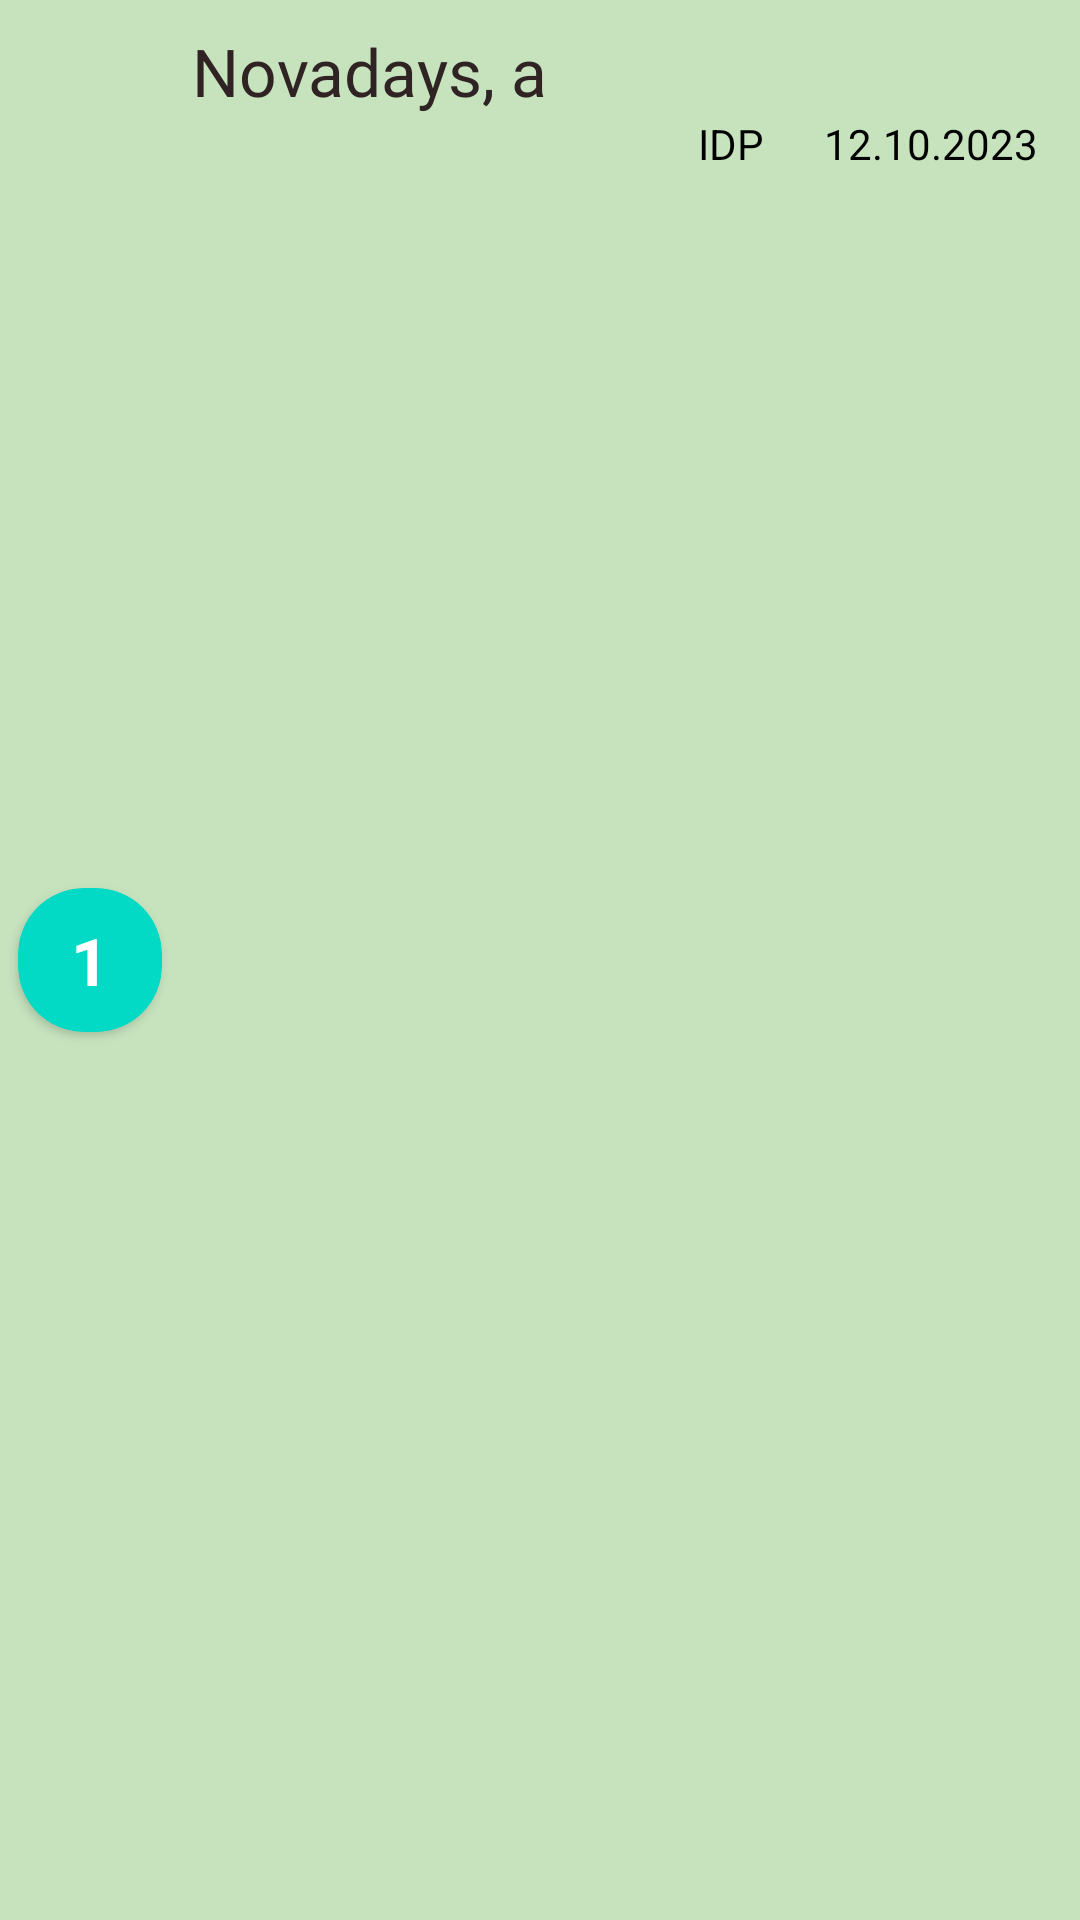

Reconstruct the res/layout file that produces this screen, plus the resources it refers to.
<!-- AndroidManifest.xml: application theme Theme.IELTSLatestQuestions -->
<!-- res/layout/recyclerview2_item.xml -->
<?xml version="1.0" encoding="utf-8"?>
<LinearLayout xmlns:android="http://schemas.android.com/apk/res/android"
    xmlns:app="http://schemas.android.com/apk/res-auto"
    android:layout_width="match_parent"
    android:layout_height="wrap_content"
    android:layout_margin="1dp"
    android:background="#C6E3BE"
    android:orientation="horizontal">

    <LinearLayout
        android:layout_width="wrap_content"
        android:layout_height="match_parent"
        android:layout_margin="2dp">

        <androidx.cardview.widget.CardView
            android:layout_width="48dp"
            android:layout_height="48dp"
            android:layout_centerInParent="true"
            android:layout_gravity="center"
            android:layout_margin="4dp"
            android:backgroundTint="@color/teal_200"
            android:innerRadius="0dp"
            android:shape="ring"
            app:cardCornerRadius="22dp">

            <TextView
                android:id="@+id/question_number"
                android:layout_width="wrap_content"
                android:layout_height="wrap_content"
                android:layout_gravity="center"
                android:text="1"
                android:textColor="@color/white"
                android:textSize="22sp"
                android:textStyle="bold" />
        </androidx.cardview.widget.CardView>

    </LinearLayout>

    <LinearLayout
        android:layout_width="wrap_content"
        android:layout_height="wrap_content"
        android:layout_margin="4dp"
        android:orientation="vertical">

        <LinearLayout
            android:layout_width="match_parent"
            android:layout_marginTop="5dp"
            android:layout_height="wrap_content">

            <TextView
                android:id="@+id/question_body"
                android:layout_width="wrap_content"
                android:layout_height="wrap_content"
                android:fontFamily="@font/font_proxima"
                android:paddingEnd="5dp"
                android:text="Novadays, a "
                android:textColor="#302323"
                android:textSize="22sp"
                android:textStyle="normal" />
        </LinearLayout>

        <LinearLayout
            android:layout_width="match_parent"
            android:layout_height="wrap_content"
            android:orientation="horizontal">

            <View
                android:layout_width="0dp"
                android:layout_height="0dp"
                android:layout_weight="1" />

            <TextView
                android:id="@+id/host_name"
                android:layout_width="wrap_content"
                android:layout_height="wrap_content"
                android:layout_marginEnd="20dp"
                android:text="IDP"
                android:textColor="@color/black"
                android:textSize="14sp" />

            <TextView
                android:id="@+id/given_date"
                android:layout_width="wrap_content"
                android:layout_height="wrap_content"
                android:layout_marginEnd="10dp"
                android:text="12.10.2023"
                android:textColor="@color/black"
                android:textSize="14sp" />

        </LinearLayout>


    </LinearLayout>


</LinearLayout>
<!-- resources referenced by this layout -->
<resources>
  <color name="black">#FF000000</color>
  <color name="teal_200">#FF03DAC5</color>
  <color name="white">#FFFFFFFF</color>
  <style name="Theme.IELTSLatestQuestions" parent="Theme.MaterialComponents.DayNight.DarkActionBar">
          
          <item name="colorPrimary">@color/teal_700</item>
          <item name="colorPrimaryVariant">@color/teal_700</item>
          <item name="colorOnPrimary">@color/white</item>
          
          <item name="colorSecondary">@color/teal_200</item>
          <item name="colorSecondaryVariant">@color/teal_700</item>
          <item name="colorOnSecondary">@color/black</item>
          
          <item name="android:statusBarColor" tools:targetApi="l">?attr/colorPrimaryVariant</item>
          
      </style>
  <color name="teal_700">#FF018786</color>
</resources>
